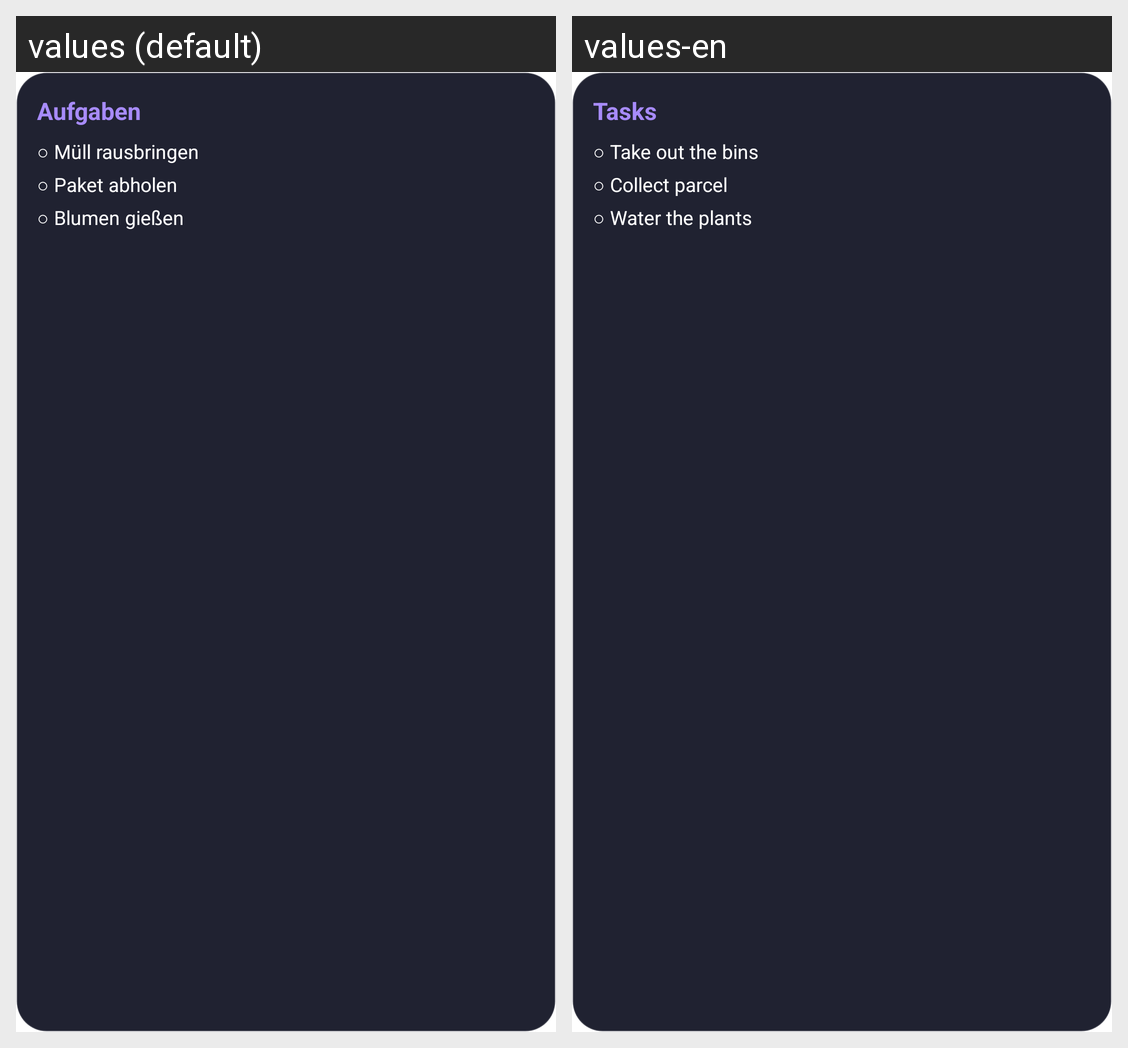

Locale-by-locale string values for the Android screen shown in this grid:
Android screen res/layout/widget_preview_tasks.xml rendered under 2 locales, left to right: values (default), values-en. Device: Nexus 5 (rendered at 1080×1920; each locale shown at half size, 540×960, under a caption strip naming it); theme Theme.MaterialComponents.DayNight.NoActionBar.
Strings drawn on this screen, with the default value and each locale's value (text and hints the layout hard-codes, and strings that could not be matched under every locale, appear in the picture but are not listed):

section_tasks
  values: Aufgaben
  values-en: Tasks

preview_task_1
  values: ○ Müll rausbringen
  values-en: ○ Take out the bins

preview_task_2
  values: ○ Paket abholen
  values-en: ○ Collect parcel

preview_task_3
  values: ○ Blumen gießen
  values-en: ○ Water the plants
